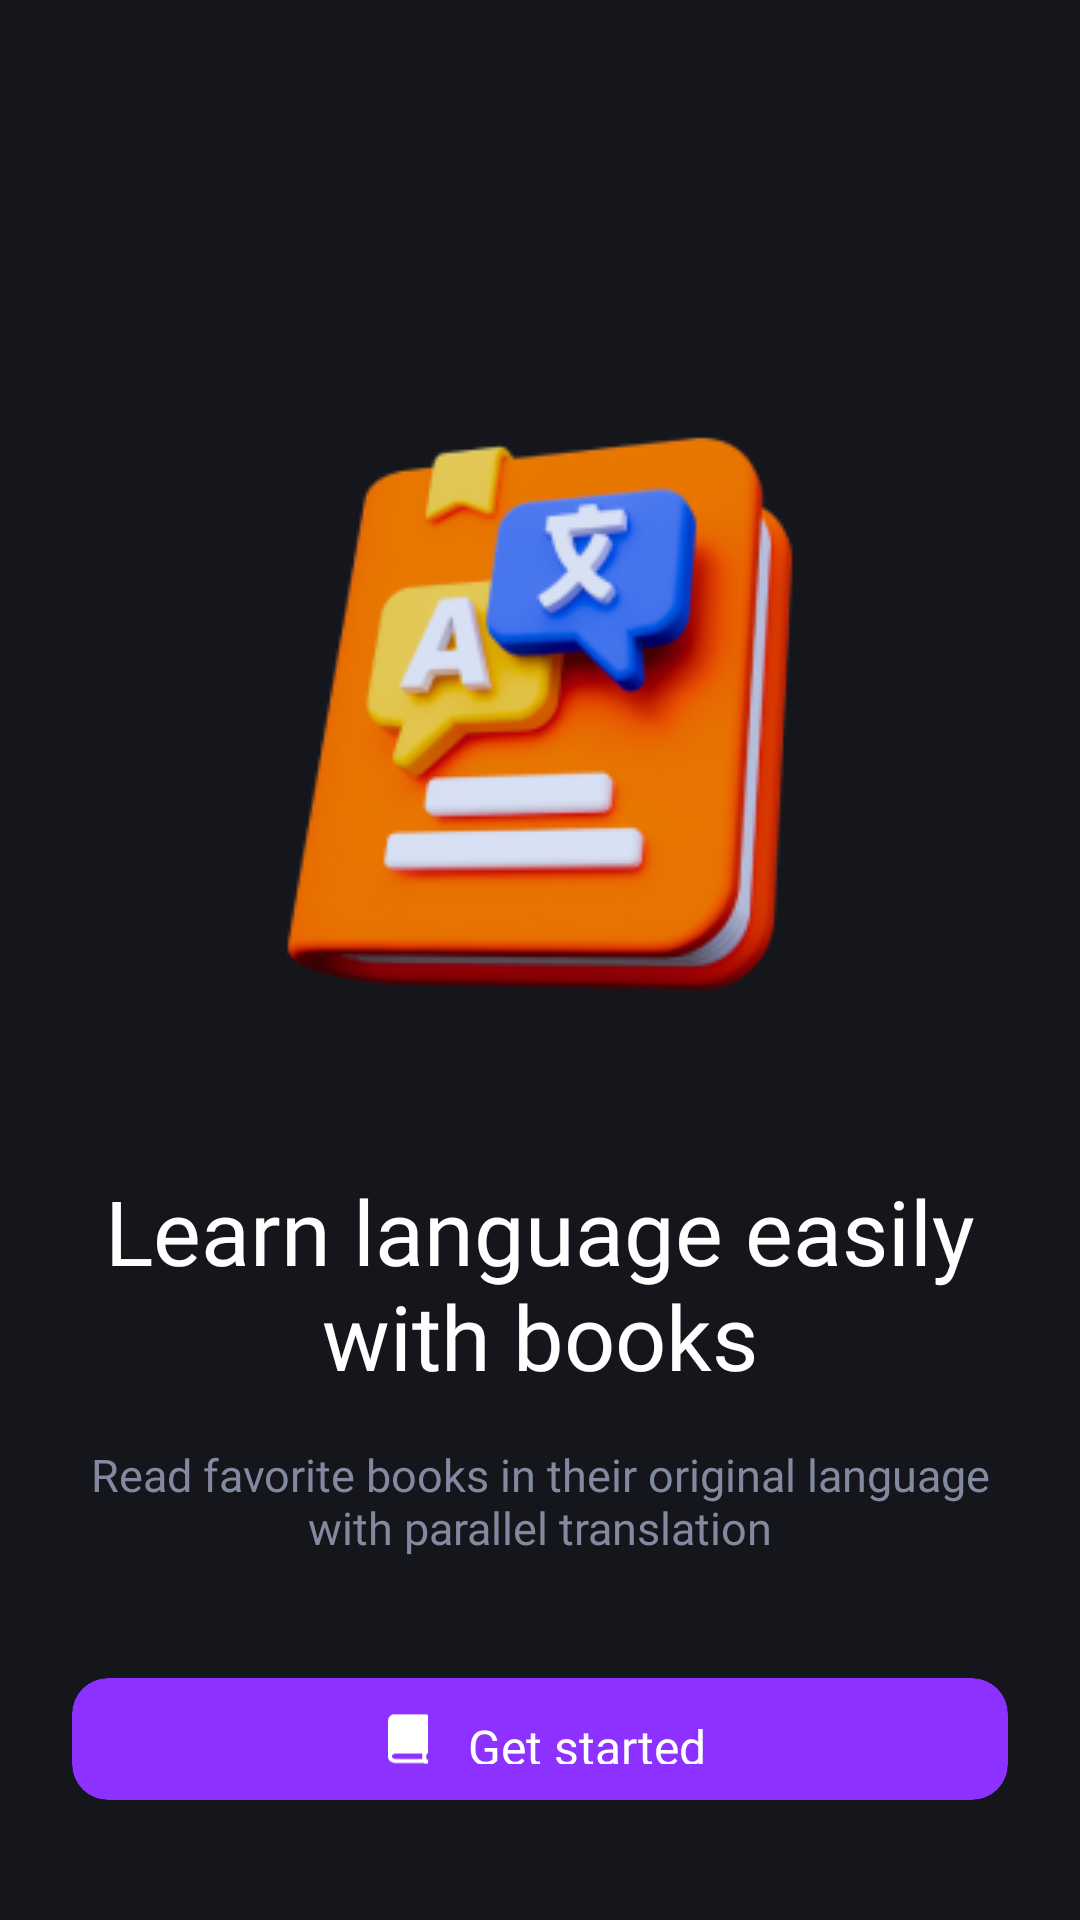

Here is an Android app screen rendered from its layout file. Give the layout XML and the strings, colors and styles it references.
<!-- AndroidManifest.xml: application theme AppTheme -->
<!-- res/layout/fragment_main.xml -->
<?xml version="1.0" encoding="utf-8"?>
<LinearLayout xmlns:android="http://schemas.android.com/apk/res/android"
    xmlns:app="http://schemas.android.com/apk/res-auto"
    xmlns:tools="http://schemas.android.com/tools"
    android:layout_width="match_parent"
    android:layout_height="match_parent"
    android:background="@color/background_color"
    android:orientation="vertical">

    <FrameLayout
        android:layout_width="match_parent"
        android:layout_height="wrap_content">

        <androidx.constraintlayout.widget.ConstraintLayout
            android:id="@+id/main_layout"
            android:layout_width="match_parent"
            android:layout_height="wrap_content"
            android:layout_gravity="center"
            android:layout_marginHorizontal="10dp"
            android:layout_marginVertical="25dp">

            <View
                android:id="@+id/big_circular_background"
                android:layout_width="0dp"
                android:layout_height="0dp"
                app:layout_constraintBottom_toBottomOf="parent"
                app:layout_constraintDimensionRatio="1:1"
                app:layout_constraintEnd_toEndOf="parent"
                app:layout_constraintStart_toStartOf="parent"
                app:layout_constraintTop_toTopOf="parent" />

            <View
                android:id="@+id/circular_background"
                android:layout_width="18dp"
                android:layout_height="18dp"
                android:layout_marginTop="98dp"
                android:layout_marginEnd="66dp"
                app:layout_constraintDimensionRatio="1:1"
                app:layout_constraintEnd_toEndOf="parent"
                app:layout_constraintTop_toTopOf="parent" />

            <View
                android:id="@+id/ball_small_circular_background"
                android:layout_width="8dp"
                android:layout_height="8dp"
                android:layout_marginStart="48dp"
                android:layout_marginBottom="113dp"
                app:layout_constraintBottom_toBottomOf="parent"
                app:layout_constraintDimensionRatio="1:1"
                app:layout_constraintStart_toStartOf="parent" />

        </androidx.constraintlayout.widget.ConstraintLayout>

        <androidx.constraintlayout.widget.ConstraintLayout
            android:id="@+id/small_layout"
            android:layout_width="match_parent"
            android:layout_height="wrap_content"
            android:layout_gravity="center"
            android:layout_marginHorizontal="68dp">

            <View
                android:id="@+id/small_circular_background"
                android:layout_width="0dp"
                android:layout_height="0dp"
                app:layout_constraintBottom_toBottomOf="parent"
                app:layout_constraintDimensionRatio="1:1"
                app:layout_constraintEnd_toEndOf="parent"
                app:layout_constraintStart_toStartOf="parent"
                app:layout_constraintTop_toTopOf="parent" />
        </androidx.constraintlayout.widget.ConstraintLayout>

        <ImageView
            android:layout_width="220dp"
            android:layout_height="220dp"
            android:layout_gravity="bottom|center"
            android:layout_marginBottom="42dp"
            android:importantForAccessibility="no"
            android:src="@drawable/image_splash_screen_book"
            app:layout_constraintBottom_toBottomOf="parent"
            app:layout_constraintEnd_toEndOf="parent"
            app:layout_constraintStart_toStartOf="parent"
            app:layout_constraintTop_toTopOf="parent" />

    </FrameLayout>

    <LinearLayout
        android:layout_width="match_parent"
        android:layout_height="wrap_content"
        android:gravity="bottom"
        android:orientation="vertical">

        <LinearLayout
            android:layout_width="match_parent"
            android:layout_height="wrap_content"
            android:orientation="vertical"
            android:paddingHorizontal="24dp">

            <TextView
                android:layout_width="match_parent"
                android:layout_height="wrap_content"
                android:layout_marginBottom="16dp"
                android:fontFamily="@font/bold"
                android:gravity="center"
                android:text="Learn language easily with books"
                android:textColor="@color/white"
                android:textSize="30sp" />

            <TextView
                android:layout_width="match_parent"
                android:layout_height="wrap_content"
                android:fontFamily="@font/regular"
                android:gravity="center"
                android:text="Read favorite books in their original language with parallel translation"
                android:textColor="@color/gray_color"
                android:textSize="15sp" />
        </LinearLayout>

        <LinearLayout
            android:layout_width="match_parent"
            android:layout_height="wrap_content"
            android:orientation="vertical">

            <com.google.android.material.card.MaterialCardView
                android:id="@+id/register_button"
                android:layout_width="match_parent"
                android:layout_height="wrap_content"
                android:layout_marginHorizontal="24dp"
                android:layout_marginVertical="40dp"
                app:cardBackgroundColor="@color/button_background_color"
                app:cardCornerRadius="12dp"
                app:strokeColor="@android:color/transparent"
                app:strokeWidth="0dp">

                <LinearLayout
                    android:id="@+id/reference_button"
                    android:layout_width="wrap_content"
                    android:layout_height="wrap_content"
                    android:layout_gravity="center"
                    android:layout_marginVertical="12dp"
                    android:orientation="horizontal"
                    tools:ignore="UseCompoundDrawables">

                    <ImageView
                        android:layout_width="24dp"
                        android:layout_height="24dp"
                        android:layout_gravity="center"
                        android:layout_marginEnd="8dp"
                        android:importantForAccessibility="no"
                        android:src="@drawable/icon_book" />

                    <TextView
                        android:layout_width="0dp"
                        android:layout_height="wrap_content"
                        android:layout_weight="1"
                        android:fontFamily="@font/semi_bold"
                        android:text="Get started"
                        android:textColor="@color/white"
                        android:textSize="16sp" />

                </LinearLayout>
            </com.google.android.material.card.MaterialCardView>
        </LinearLayout>
    </LinearLayout>
</LinearLayout>
<!-- resources referenced by this layout -->
<resources>
  <color name="background_color">#14161B</color>
  <color name="button_background_color">#8C31FF</color>
  <color name="gray_color">#83899F</color>
  <color name="white">#FFFFFFFF</color>
  <!-- drawable icon_book (drawable) -->
  <vector xmlns:android="http://schemas.android.com/apk/res/android"
      android:width="25dp"
      android:height="24dp"
      android:viewportWidth="25"
      android:viewportHeight="24">
    <path
        android:pathData="M18.789,20.377H8.665C6.32,20.377 5.503,19.134 5.503,17.997C5.503,16.86 6.32,15.617 8.665,15.617H18.789C19.18,15.617 19.5,15.937 19.5,16.327C19.5,16.718 19.18,17.038 18.789,17.038H8.665C7.883,17.038 6.924,17.216 6.924,17.997C6.924,18.779 7.883,18.956 8.665,18.956H18.789C19.18,18.956 19.5,19.276 19.5,19.667C19.5,20.058 19.18,20.377 18.789,20.377Z"
        android:fillColor="#ffffff"/>
    <path
        android:pathData="M10.325,16.353L6.844,16.788H6.409L5.973,5.473L7.279,4.168H18.593V16.353H10.325Z"
        android:fillColor="#ffffff"/>
    <path
        android:pathData="M6.286,17.824C5.895,17.824 5.576,17.504 5.576,17.113V5.674C5.576,4.396 6.57,3.365 7.814,3.365H18.755C19.146,3.365 19.465,3.685 19.465,4.076V16.19C19.465,16.58 19.146,16.9 18.755,16.9C18.364,16.9 18.045,16.58 18.045,16.19V4.786H7.814C7.387,4.786 6.997,5.213 6.997,5.674V17.113C6.997,17.504 6.677,17.824 6.286,17.824Z"
        android:fillColor="#ffffff"/>
    <path
        android:pathData="M18.788,20.632C17.936,20.632 17.403,19.673 17.403,18.216C17.403,16.76 17.971,15.801 18.788,15.801C19.179,15.801 19.499,16.12 19.499,16.511C19.499,16.831 19.286,17.115 19.001,17.186C18.931,17.328 18.824,17.683 18.824,18.216C18.824,18.749 18.931,19.104 19.001,19.246C19.286,19.353 19.499,19.602 19.499,19.921C19.499,20.312 19.179,20.632 18.788,20.632Z"
        android:fillColor="#ffffff"/>
  </vector>
  <!-- drawable image_splash_screen_book: png bitmap (drawable, 31600 bytes) -->
  <style name="AppTheme" parent="Theme.Material3.Light.NoActionBar">
  
      </style>
</resources>
